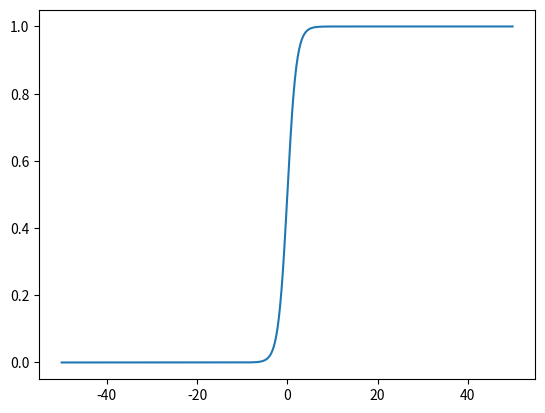

The script that saved this image:
import numpy as np
import matplotlib.pyplot as plt

def sigmoid(x):
    return 1/(1+np.exp(-x))


x=np.arange(-50,50,0.1)
y=sigmoid(x)

plt.plot(x,y)
plt.show()